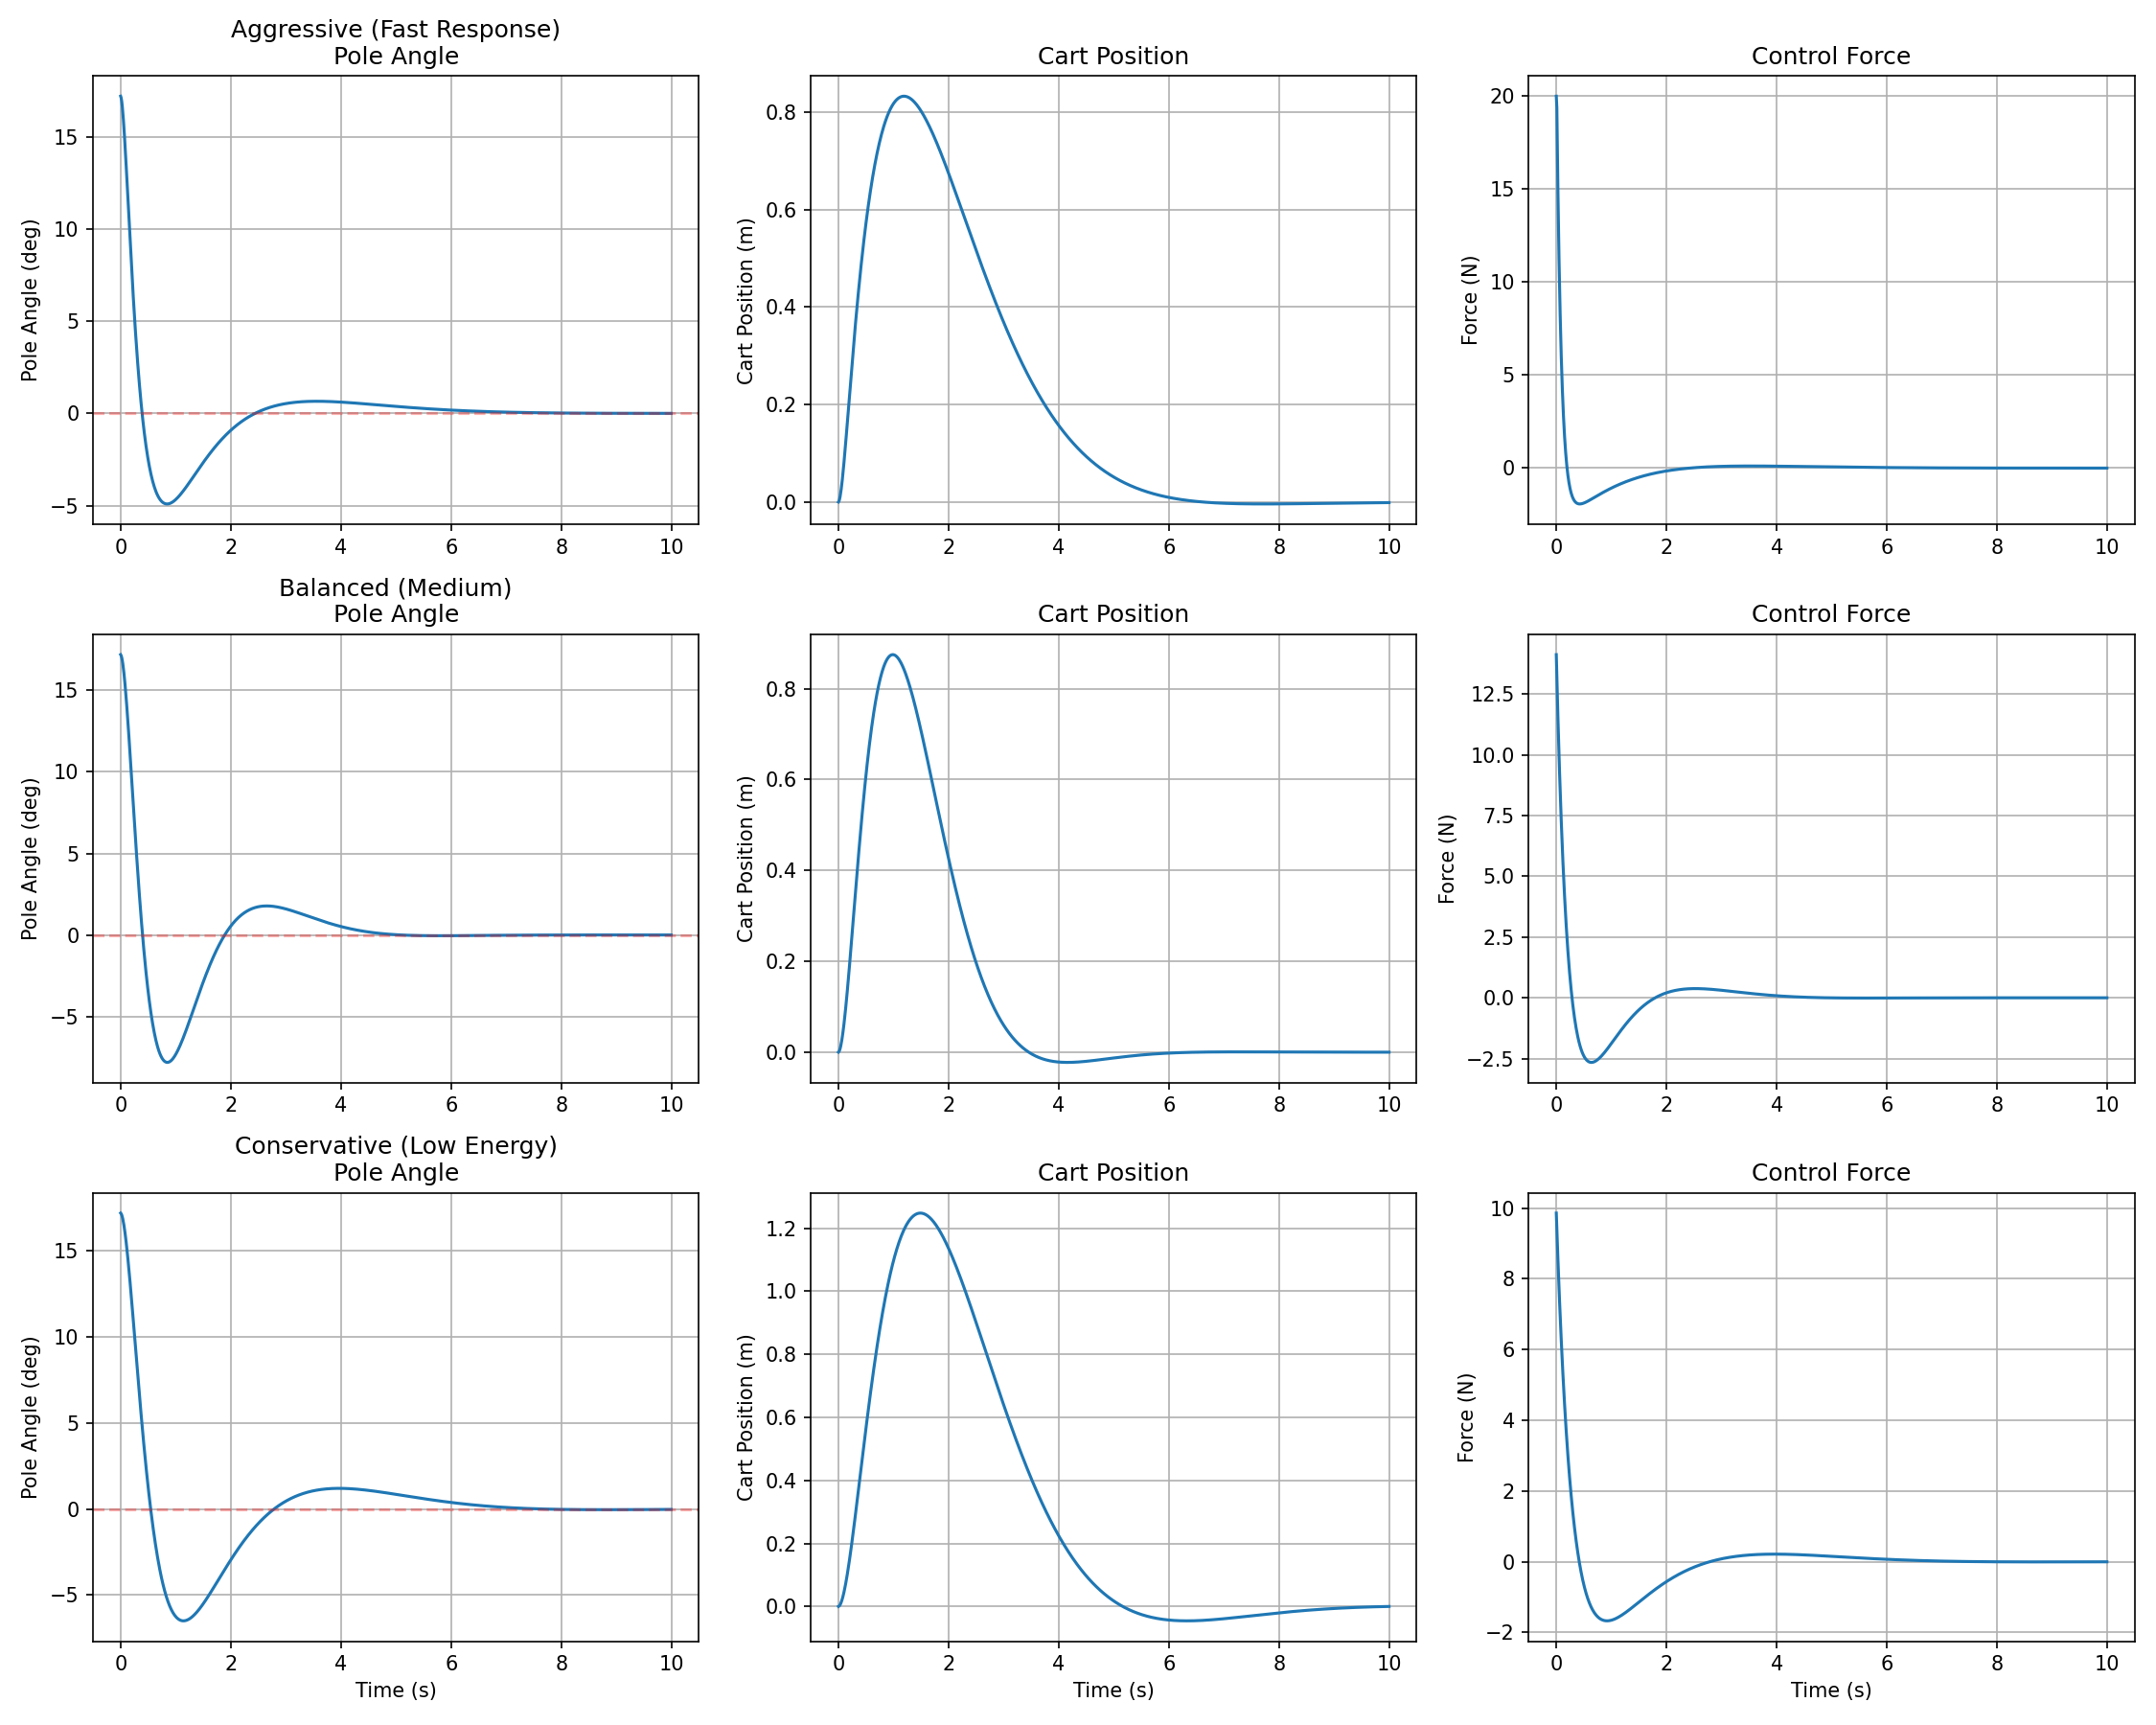

Source code (Python):
import numpy as np
import matplotlib.pyplot as plt
from scipy.linalg import solve_continuous_are

# System parameters (cart-pole physics)
M = 1.0      # cart mass (kg)
m = 0.1      # pole mass (kg)
L = 1.0      # pole length (m)
g = 9.81     # gravity (m/s^2)
b = 0.1      # friction coefficient

# Linearized state-space model around upright position
# State: [x, x_dot, theta, theta_dot]
# x = cart position, theta = pole angle (0 = upright)

# Compute system matrices
A = np.array([
    [0, 1, 0, 0],
    [0, -b/M, -m*g/M, 0],
    [0, 0, 0, 1],
    [0, b/(M*L), (M+m)*g/(M*L), 0]
])

B = np.array([
    [0],
    [1/M],
    [0],
    [-1/(M*L)]
])

# LQR cost matrices (what do we care about?)
# Q: penalize state deviations
# R: penalize control effort

# Aggressive control (care about angle, less about energy)
Q_aggressive = np.diag([1, 1, 100, 10])  # Really care about pole angle!
R_aggressive = np.array([[0.1]])         # Don't care much about energy

# Balanced control
Q_balanced = np.diag([10, 1, 50, 10])
R_balanced = np.array([[1]])

# Conservative control (care about energy)
Q_conservative = np.diag([10, 1, 50, 10])
R_conservative = np.array([[10]])        # Penalize large control inputs

def compute_lqr_gain(A, B, Q, R):
    """Solve the continuous-time LQR problem"""
    # Solve Algebraic Riccati Equation
    P = solve_continuous_are(A, B, Q, R)
    
    # Compute optimal gain matrix
    K = np.linalg.inv(R) @ B.T @ P
    
    return K

def simulate_cartpole(K, duration=10, dt=0.01, initial_angle=0.2):
    """Simulate cart-pole with LQR controller"""
    time = np.arange(0, duration, dt)
    
    # Initial state: small disturbance from upright
    x = np.array([0.0, 0.0, initial_angle, 0.0])  # [position, velocity, angle, angular_vel]
    
    # Storage
    states = []
    controls = []
    
    for t in time:
        # LQR control law: u = -K * x
        u = -K @ x
        u = np.clip(u, -20, 20)  # Limit maximum force
        
        # State derivative (linearized dynamics)
        x_dot = A @ x + B @ u.flatten()
        
        # Euler integration
        x = x + x_dot * dt
        
        states.append(x.copy())
        controls.append(u[0])
    
    return time, np.array(states), np.array(controls)

# Compute LQR gains for different strategies
K_aggressive = compute_lqr_gain(A, B, Q_aggressive, R_aggressive)
K_balanced = compute_lqr_gain(A, B, Q_balanced, R_balanced)
K_conservative = compute_lqr_gain(A, B, Q_conservative, R_conservative)

print("LQR Gains Computed!")
print(f"Aggressive:   K = {K_aggressive.flatten()}")
print(f"Balanced:     K = {K_balanced.flatten()}")
print(f"Conservative: K = {K_conservative.flatten()}")

# Simulate all three controllers
initial_disturbance = 0.3  # 0.3 radians (~17 degrees)

time_agg, states_agg, controls_agg = simulate_cartpole(K_aggressive, initial_angle=initial_disturbance)
time_bal, states_bal, controls_bal = simulate_cartpole(K_balanced, initial_angle=initial_disturbance)
time_con, states_con, controls_con = simulate_cartpole(K_conservative, initial_angle=initial_disturbance)

# Plot results
fig, axes = plt.subplots(3, 3, figsize=(15, 12))

controllers = [
    ("Aggressive (Fast Response)", states_agg, controls_agg),
    ("Balanced (Medium)", states_bal, controls_bal),
    ("Conservative (Low Energy)", states_con, controls_con)
]

for i, (name, states, controls) in enumerate(controllers):
    # Pole angle
    axes[i, 0].plot(time_agg, states[:, 2] * 180/np.pi)
    axes[i, 0].set_ylabel('Pole Angle (deg)')
    axes[i, 0].set_title(f'{name}\nPole Angle')
    axes[i, 0].grid(True)
    axes[i, 0].axhline(0, color='r', linestyle='--', alpha=0.3)
    
    # Cart position
    axes[i, 1].plot(time_agg, states[:, 0])
    axes[i, 1].set_ylabel('Cart Position (m)')
    axes[i, 1].set_title('Cart Position')
    axes[i, 1].grid(True)
    
    # Control input
    axes[i, 2].plot(time_agg, controls)
    axes[i, 2].set_ylabel('Force (N)')
    axes[i, 2].set_title('Control Force')
    axes[i, 2].grid(True)

axes[2, 0].set_xlabel('Time (s)')
axes[2, 1].set_xlabel('Time (s)')
axes[2, 2].set_xlabel('Time (s)')

plt.tight_layout()
plt.savefig('lqr_cartpole.png', dpi=150)

print("\nSimulation complete!")
print(f"Initial disturbance: {initial_disturbance*180/np.pi:.1f} degrees")
print("\nFinal pole angles:")
print(f"  Aggressive:   {states_agg[-1, 2]*180/np.pi:.3f} deg")
print(f"  Balanced:     {states_bal[-1, 2]*180/np.pi:.3f} deg")
print(f"  Conservative: {states_con[-1, 2]*180/np.pi:.3f} deg")
print("\nMax control forces:")
print(f"  Aggressive:   {np.max(np.abs(controls_agg)):.2f} N")
print(f"  Balanced:     {np.max(np.abs(controls_bal)):.2f} N")
print(f"  Conservative: {np.max(np.abs(controls_con)):.2f} N")
